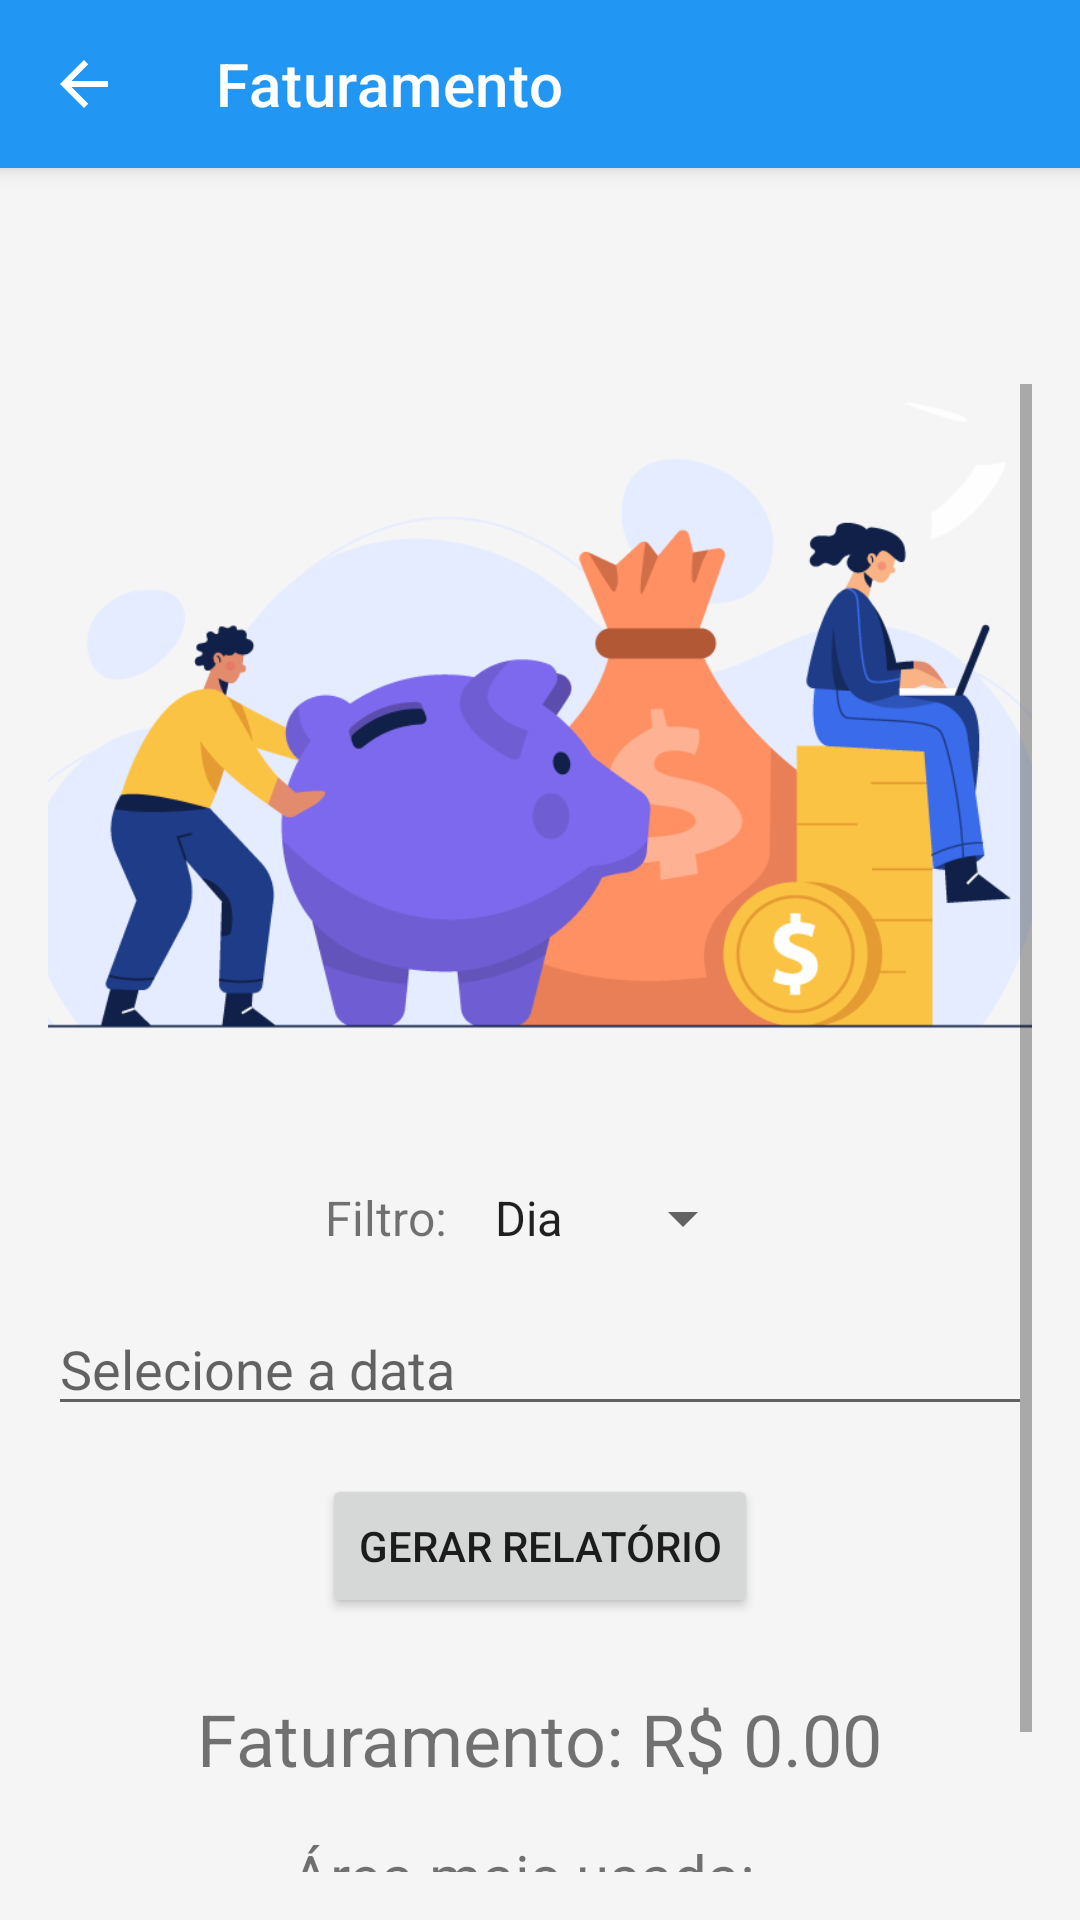

This screen was rendered from an Android layout file. Write that file and the resources it references.
<!-- AndroidManifest.xml: application theme Theme.EventoManager -->
<!-- res/layout/activity_faturamento.xml -->
<?xml version="1.0" encoding="utf-8"?>

<androidx.coordinatorlayout.widget.CoordinatorLayout
    xmlns:android="http://schemas.android.com/apk/res/android"
    xmlns:app="http://schemas.android.com/apk/res-auto"
    android:layout_width="match_parent"
    android:layout_height="match_parent"
    android:background="@color/appBackground">

    
    <com.google.android.material.appbar.AppBarLayout
        android:layout_width="match_parent"
        android:layout_height="wrap_content">
        <com.google.android.material.appbar.MaterialToolbar
            android:id="@+id/toolbar"
            android:layout_width="match_parent"
            android:layout_height="?attr/actionBarSize"
            android:background="@color/toolbarColor"
            app:title="Faturamento"
            app:titleTextColor="@android:color/white"
            app:navigationIcon="@drawable/ic_arrow_back" />
    </com.google.android.material.appbar.AppBarLayout>

    
    <ScrollView
        android:layout_width="match_parent"
        android:layout_height="match_parent"
        app:layout_behavior="@string/appbar_scrolling_view_behavior"
        android:padding="16dp"
        android:layout_marginTop="?attr/actionBarSize">
        <LinearLayout
            android:orientation="vertical"
            android:layout_width="match_parent"
            android:layout_height="wrap_content"
            android:gravity="center_horizontal">

            
            <ImageView
                android:id="@+id/imageFaturamento"
                android:layout_width="500dp"
                android:layout_height="250dp"
                android:adjustViewBounds="true"
                android:scaleType="centerInside"
                android:src="@drawable/ic_img_faturamento"
                android:contentDescription="@string/app_name"
                android:layout_marginBottom="16dp"/>

            
            <LinearLayout
                android:orientation="horizontal"
                android:layout_width="wrap_content"
                android:layout_height="wrap_content"
                android:gravity="center"
                android:layout_marginBottom="16dp">

                <TextView
                    android:layout_width="wrap_content"
                    android:layout_height="wrap_content"
                    android:text="Filtro:"
                    android:textSize="16sp"
                    android:layout_marginEnd="8dp"/>

                <Spinner
                    android:id="@+id/spinnerFilter"
                    android:layout_width="wrap_content"
                    android:layout_height="wrap_content"
                    android:entries="@array/filter_options" />
            </LinearLayout>

            
            <EditText
                android:id="@+id/editTextFilterDate"
                android:layout_width="match_parent"
                android:layout_height="wrap_content"
                android:hint="Selecione a data"
                android:focusable="false"
                android:clickable="true"
                android:inputType="none"
                android:layout_marginBottom="16dp"/>

            
            <Button
                android:id="@+id/buttonAplicarFiltro"
                android:layout_width="wrap_content"
                android:layout_height="wrap_content"
                android:text="GERAR RELATÓRIO"
                android:layout_marginBottom="24dp"/>

            
            <TextView
                android:id="@+id/textViewFaturamento"
                android:layout_width="wrap_content"
                android:layout_height="wrap_content"
                android:text="Faturamento: R$ 0.00"
                android:textSize="24sp"
                android:layout_marginBottom="16dp"/>

            
            <TextView
                android:id="@+id/textViewAreaMaisUsada"
                android:layout_width="wrap_content"
                android:layout_height="wrap_content"
                android:text="Área mais usada: -"
                android:textSize="20sp"/>

            <LinearLayout
                android:layout_width="match_parent"
                android:layout_height="match_parent"
                android:layout_marginTop="?attr/actionBarSize"
                android:gravity="center"
                android:orientation="vertical">

            </LinearLayout>
        </LinearLayout>
    </ScrollView>
</androidx.coordinatorlayout.widget.CoordinatorLayout>
<!-- resources referenced by this layout -->
<resources>
  <string-array name="filter_options">
          <item>Dia</item>
          <item>Mês</item>
      </string-array>
  <color name="appBackground">#F5F5F5</color>
  <color name="toolbarColor">#2196F3</color>
  <!-- drawable ic_arrow_back (drawable) -->
  <?xml version="1.0" encoding="utf-8"?>
  
  <vector xmlns:android="http://schemas.android.com/apk/res/android"
      android:width="24dp"
      android:height="24dp"
      android:viewportWidth="24"
      android:viewportHeight="24">
      <path
          android:fillColor="@android:color/white"
          android:pathData="M20,11H7.83l5.59-5.59L12,4l-8,8 8,8 1.41-1.41L7.83,13H20v-2z"/>
  </vector>
  <!-- drawable ic_img_faturamento: png bitmap (drawable, 59882 bytes) -->
  <string name="app_name">Agendai</string>
  <style name="Theme.EventoManager" parent="Theme.MaterialComponents.DayNight.NoActionBar">
          <item name="colorPrimary">@color/toolbarColor</item>
          <item name="colorPrimaryVariant">@color/blue_700</item>
          <item name="colorOnPrimary">@color/white</item>
          <item name="colorSecondary">@color/blue_500</item>  
          <item name="colorOnSecondary">@color/white</item>
      </style>
  <color name="blue_700">#1976D2</color>
  <color name="white">#FFFFFF</color>
  <color name="blue_500">#2196F3</color>
</resources>
